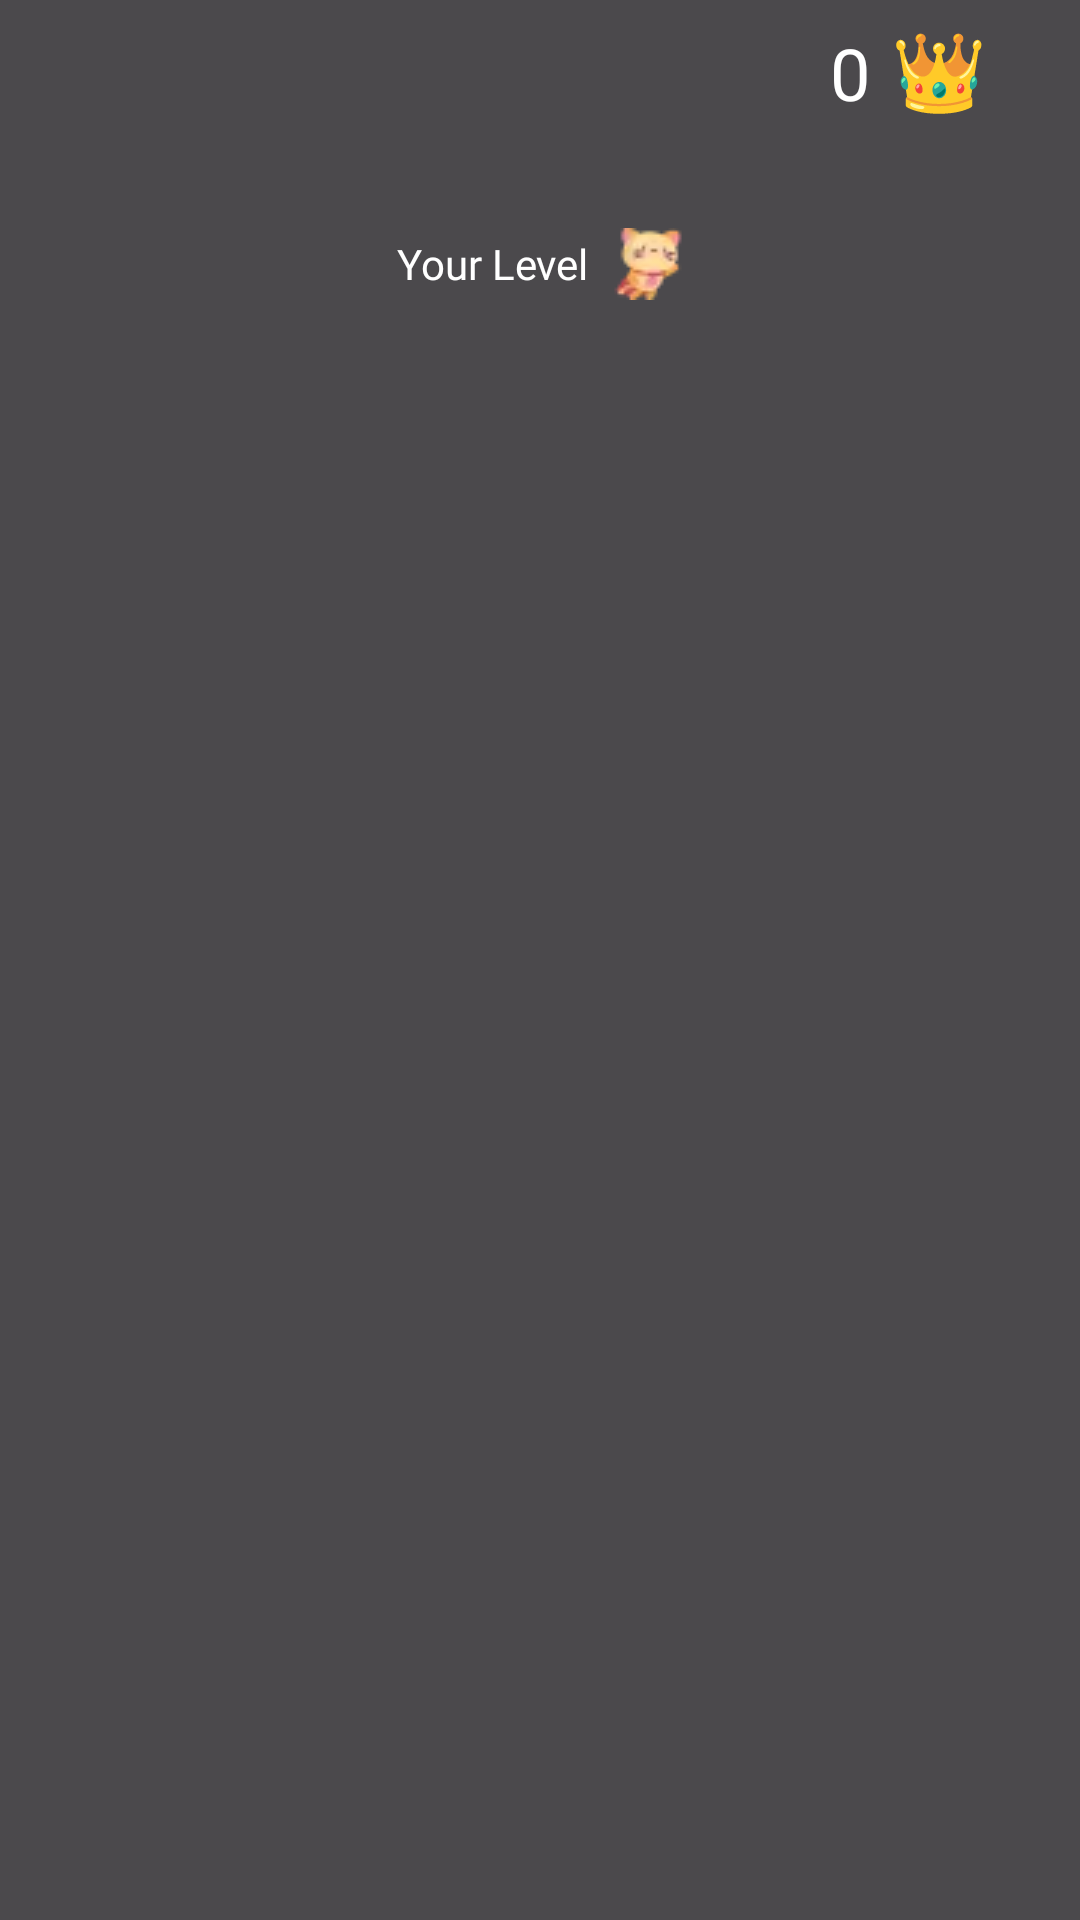

Layout XML and referenced resources for this Android screen:
<!-- AndroidManifest.xml: application theme Theme.KingOfEnglish -->
<!-- res/layout/screen_tutorial_3.xml -->
<?xml version="1.0" encoding="utf-8"?>
<layout xmlns:android="http://schemas.android.com/apk/res/android"
    xmlns:app="http://schemas.android.com/apk/res-auto">

    <androidx.constraintlayout.widget.ConstraintLayout
        android:id="@+id/container"
        android:layout_width="match_parent"
        android:layout_height="match_parent"
        android:background="#B3000000">


        <com.google.android.material.imageview.ShapeableImageView
            android:id="@+id/img_user_tutorial"
            android:layout_width="48dp"
            android:layout_height="48dp"
            android:layout_marginStart="8dp"
            android:contentDescription="@string/app_name"
            android:src="@drawable/ic_user"
            android:visibility="invisible"
            app:layout_constraintStart_toStartOf="parent"
            app:layout_constraintTop_toTopOf="parent" />

        <androidx.constraintlayout.widget.ConstraintLayout
            android:layout_width="0dp"
            android:layout_height="wrap_content"
            android:layout_marginHorizontal="16dp"
            android:padding="8dp"
            app:layout_constraintBottom_toBottomOf="@+id/img_user_tutorial"
            app:layout_constraintEnd_toEndOf="parent"
            app:layout_constraintStart_toEndOf="@+id/img_user_tutorial"
            app:layout_constraintTop_toTopOf="@+id/img_user_tutorial">

            <ImageView
                android:id="@+id/imageView"
                android:layout_width="30dp"
                android:layout_height="30dp"
                android:layout_marginEnd="8dp"
                android:contentDescription="@string/app_name"
                app:layout_constraintBottom_toBottomOf="parent"
                app:layout_constraintEnd_toEndOf="parent"
                app:layout_constraintTop_toTopOf="parent"
                app:srcCompat="@drawable/ic_crown" />

            <TextView
                android:id="@+id/textView"
                android:layout_width="wrap_content"
                android:layout_height="wrap_content"
                android:layout_marginEnd="8dp"
                android:fontFamily="@font/super_corn"
                android:singleLine="true"
                android:text="@string/_0"
                android:textColor="@color/white"
                android:textSize="24sp"
                app:layout_constraintBottom_toBottomOf="parent"
                app:layout_constraintEnd_toStartOf="@+id/imageView"
                app:layout_constraintTop_toTopOf="parent" />

            <ImageView
                android:id="@+id/imageView2"
                android:layout_width="30dp"
                android:layout_height="30dp"
                android:layout_marginEnd="8dp"
                android:contentDescription="@string/app_name"
                android:visibility="invisible"
                app:layout_constraintBottom_toBottomOf="parent"
                app:layout_constraintEnd_toStartOf="@id/textView"
                app:layout_constraintTop_toTopOf="parent"
                app:srcCompat="@drawable/ic_diamond" />

            <TextView
                android:id="@+id/textView3"
                android:layout_width="wrap_content"
                android:layout_height="wrap_content"
                android:layout_marginEnd="8dp"
                android:fontFamily="@font/super_corn"
                android:singleLine="true"
                android:text="@string/_0"
                android:textColor="@color/white"
                android:textSize="24sp"
                android:visibility="invisible"
                app:layout_constraintBottom_toBottomOf="parent"
                app:layout_constraintEnd_toStartOf="@+id/imageView2"
                app:layout_constraintTop_toTopOf="parent" />

            <TextView
                android:id="@+id/textView5"
                android:layout_width="0dp"
                android:layout_height="wrap_content"
                android:layout_marginHorizontal="8dp"
                android:ellipsize="start"
                android:fontFamily="@font/super_corn"
                android:singleLine="true"
                android:textColor="@color/white"
                android:textSize="24sp"
                android:textStyle="bold"
                app:layout_constraintBottom_toBottomOf="parent"
                app:layout_constraintEnd_toStartOf="@+id/textView3"
                app:layout_constraintStart_toStartOf="parent"
                app:layout_constraintTop_toTopOf="parent" />
        </androidx.constraintlayout.widget.ConstraintLayout>

        <com.google.android.material.imageview.ShapeableImageView
            android:id="@+id/img_rounded_2"
            android:layout_width="60dp"
            android:layout_height="60dp"
            android:layout_marginEnd="30dp"
            android:src="@drawable/ic_round"
            app:layout_constraintEnd_toEndOf="parent"
            app:layout_constraintTop_toTopOf="parent" />

        <com.google.android.material.imageview.ShapeableImageView
            android:id="@+id/img_arrow_2"
            android:layout_width="wrap_content"
            android:layout_height="wrap_content"
            android:layout_marginTop="8dp"
            android:src="@drawable/ic_arrow_3"
            app:layout_constraintEnd_toStartOf="@id/img_rounded_2"
            app:layout_constraintTop_toBottomOf="@id/img_rounded_2" />

        <TextView
            android:id="@+id/txt_tutorial_2"
            android:layout_width="wrap_content"
            android:layout_height="wrap_content"
            android:layout_marginTop="8dp"
            android:drawablePadding="8dp"
            android:fontFamily="@font/super_corn"
            android:gravity="center"
            android:text="@string/your_level"
            android:textColor="@color/white"
            android:textSize="14sp"
            app:drawableEndCompat="@drawable/img_cat"
            app:layout_constraintEnd_toEndOf="parent"
            app:layout_constraintStart_toStartOf="parent"
            app:layout_constraintTop_toBottomOf="@id/img_arrow_2" />

    </androidx.constraintlayout.widget.ConstraintLayout>
</layout>
<!-- resources referenced by this layout -->
<resources>
  <color name="white">#FFFFFFFF</color>
  <!-- drawable ic_crown: webp bitmap (drawable, 2270 bytes) -->
  <!-- drawable ic_diamond: webp bitmap (drawable, 1212 bytes) -->
  <!-- drawable ic_user: webp bitmap (drawable, 2462 bytes) -->
  <!-- drawable img_cat: webp bitmap (drawable, 560 bytes) -->
  <string name="_0">0</string>
  <string name="app_name">English Vocab</string>
  <string name="your_level">Your Level</string>
  <style name="Theme.KingOfEnglish" parent="Base.Theme.KingOfEnglish" />
  <style name="Base.Theme.KingOfEnglish" parent="Theme.Material3.Light.NoActionBar" />
</resources>
